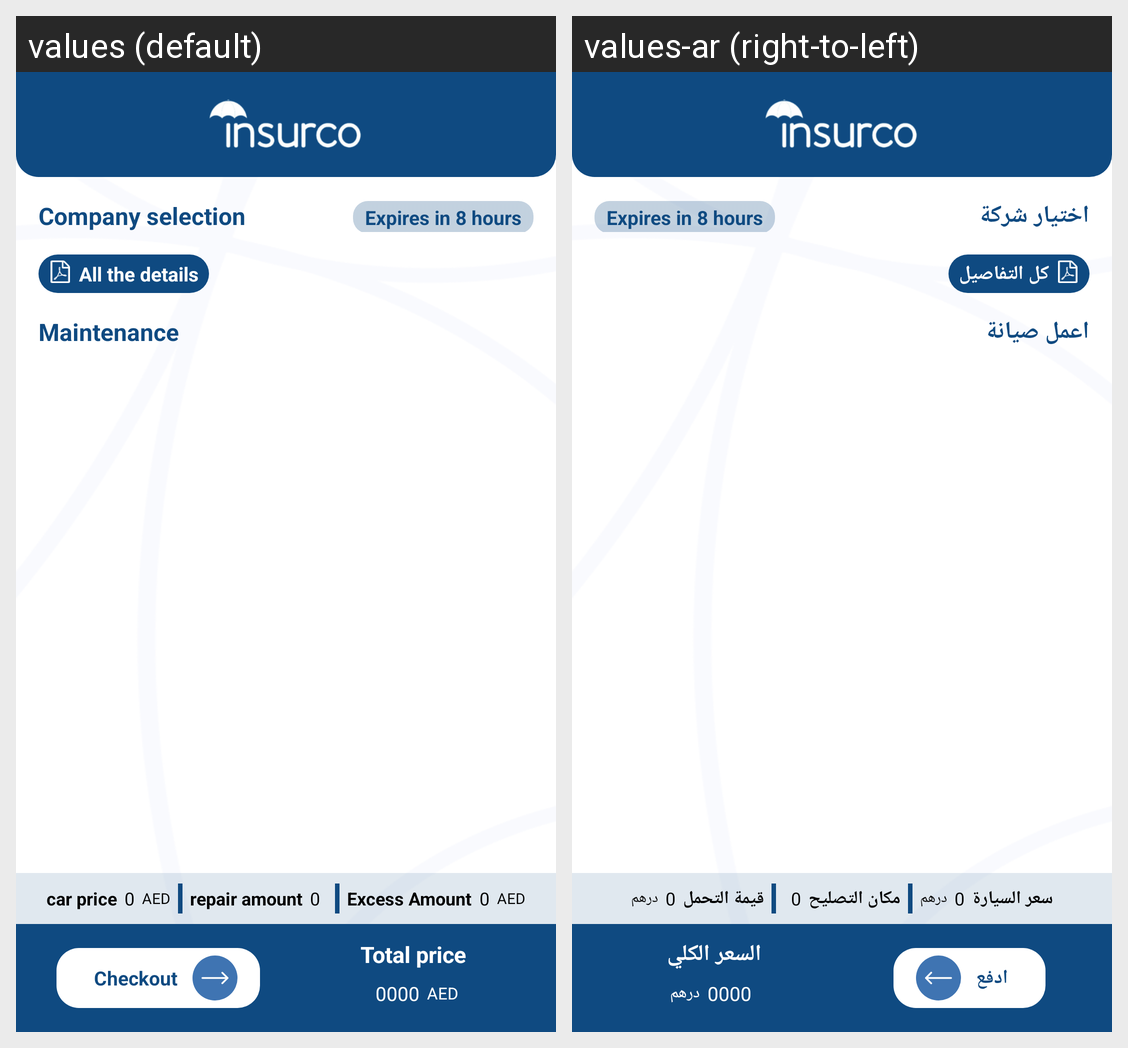

For this localized Android screen grid, give each drawn string resource with its value in every locale shown.
Android screen res/layout/activity_details_company.xml rendered under 2 locales, left to right: values (default), values-ar (right-to-left). Device: Nexus 5 (rendered at 1080×1920; each locale shown at half size, 540×960, under a caption strip naming it); theme Theme.Insurco.
Strings drawn on this screen, with the default value and each locale's value (text and hints the layout hard-codes, and strings that could not be matched under every locale, appear in the picture but are not listed):

Company_selection
  values: Company selection
  values-ar: اختيار شركة

All_the_details
  values: All the details
  values-ar: كل التفاصيل

Maintenance
  values: Maintenance
  values-ar: اعمل صيانة

car_price
  values: car price
  values-ar: سعر السيارة

AED
  values: AED
  values-ar: درهم

repair_price
  values: repair amount
  values-ar: مكان التصليح

endurance_value
  values: Excess Amount
  values-ar: قيمة التحمل

Checkout
  values: Checkout
  values-ar: ادفع

Total_price
  values: Total price
  values-ar: السعر الكلي
